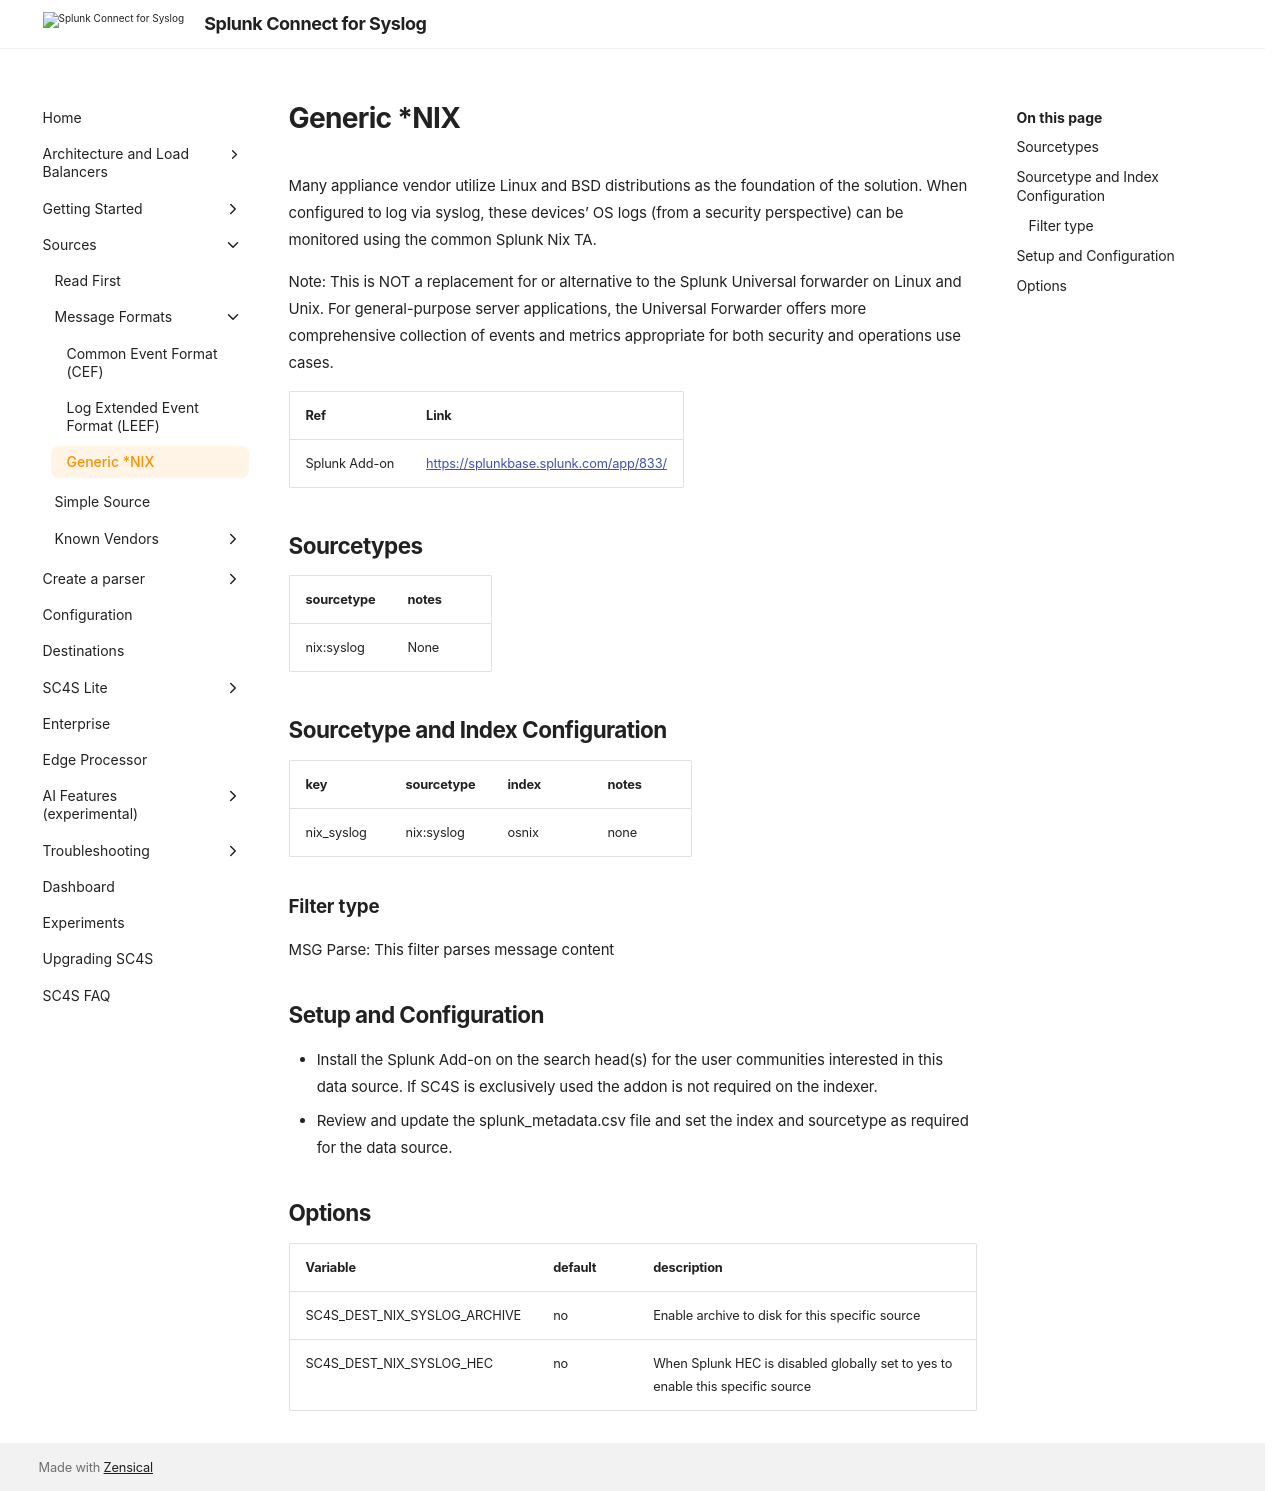

repository: splunk/splunk-connect-for-syslog · page: v3.49.0/sources/base/nix/index.html · generator: mkdocs

# Generic *NIX

Many appliance vendor utilize Linux and BSD distributions as the foundation of the solution. When configured to log via
syslog, these devices' OS logs (from a security perspective) can be monitored using the common Splunk Nix TA.

Note: This is NOT a replacement for or alternative to the Splunk Universal forwarder on Linux and Unix. For general-purpose
server applications, the Universal Forwarder offers more comprehensive collection of events and metrics appropriate for both
security and operations use cases.

| Ref            | Link                                                                                                    |
|----------------|---------------------------------------------------------------------------------------------------------|
| Splunk Add-on  | <https://splunkbase.splunk.com/app/833/>                                                                 |

## Sourcetypes

| sourcetype     | notes                                                                                                   |
|----------------|---------------------------------------------------------------------------------------------------------|
| nix:syslog  | None |

## Sourcetype and Index Configuration

| key            | sourcetype     | index          | notes          |
|----------------|----------------|----------------|----------------|
| nix_syslog      | nix:syslog       | osnix          | none          |

### Filter type

MSG Parse: This filter parses message content

## Setup and Configuration

* Install the Splunk Add-on on the search head(s) for the user communities interested in this data source. If SC4S is exclusively used the addon is not required on the indexer.
* Review and update the splunk_metadata.csv file and set the index and sourcetype as required for the data source.

## Options

| Variable       | default        | description    |
|----------------|----------------|----------------|
| SC4S_DEST_NIX_SYSLOG_ARCHIVE | no | Enable archive to disk for this specific source |
| SC4S_DEST_NIX_SYSLOG_HEC | no | When Splunk HEC is disabled globally set to yes to enable this specific source |
